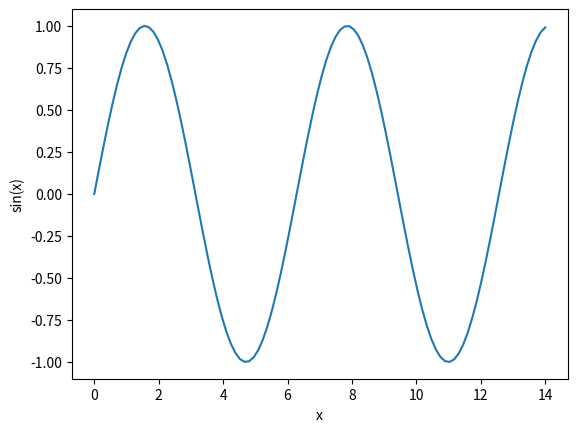

Source code (Python):
from numpy import random
import numpy as np
import matplotlib.pyplot as plt


def sinplot():
    x = np.linspace(0, 14, 100)
    plt.plot(x, np.sin(x))
    plt.ylabel("sin(x)")
    plt.xlabel("x")
    plt.show()


def run():
    print(np.zeros(10))
    print(np.arange(10, 21))
    print(np.arange(0, 9).reshape(3, 3))
    print(np.identity(3))
    print(random.rand())
    a = np.arange(0, 16).reshape(4, 4)

    print(a)
    print("")
    print(a[1:][1:])
    np.random.seed(sum(map(ord, "aesthetics")))
    sinplot()


if __name__ == "__main__":
    run()
